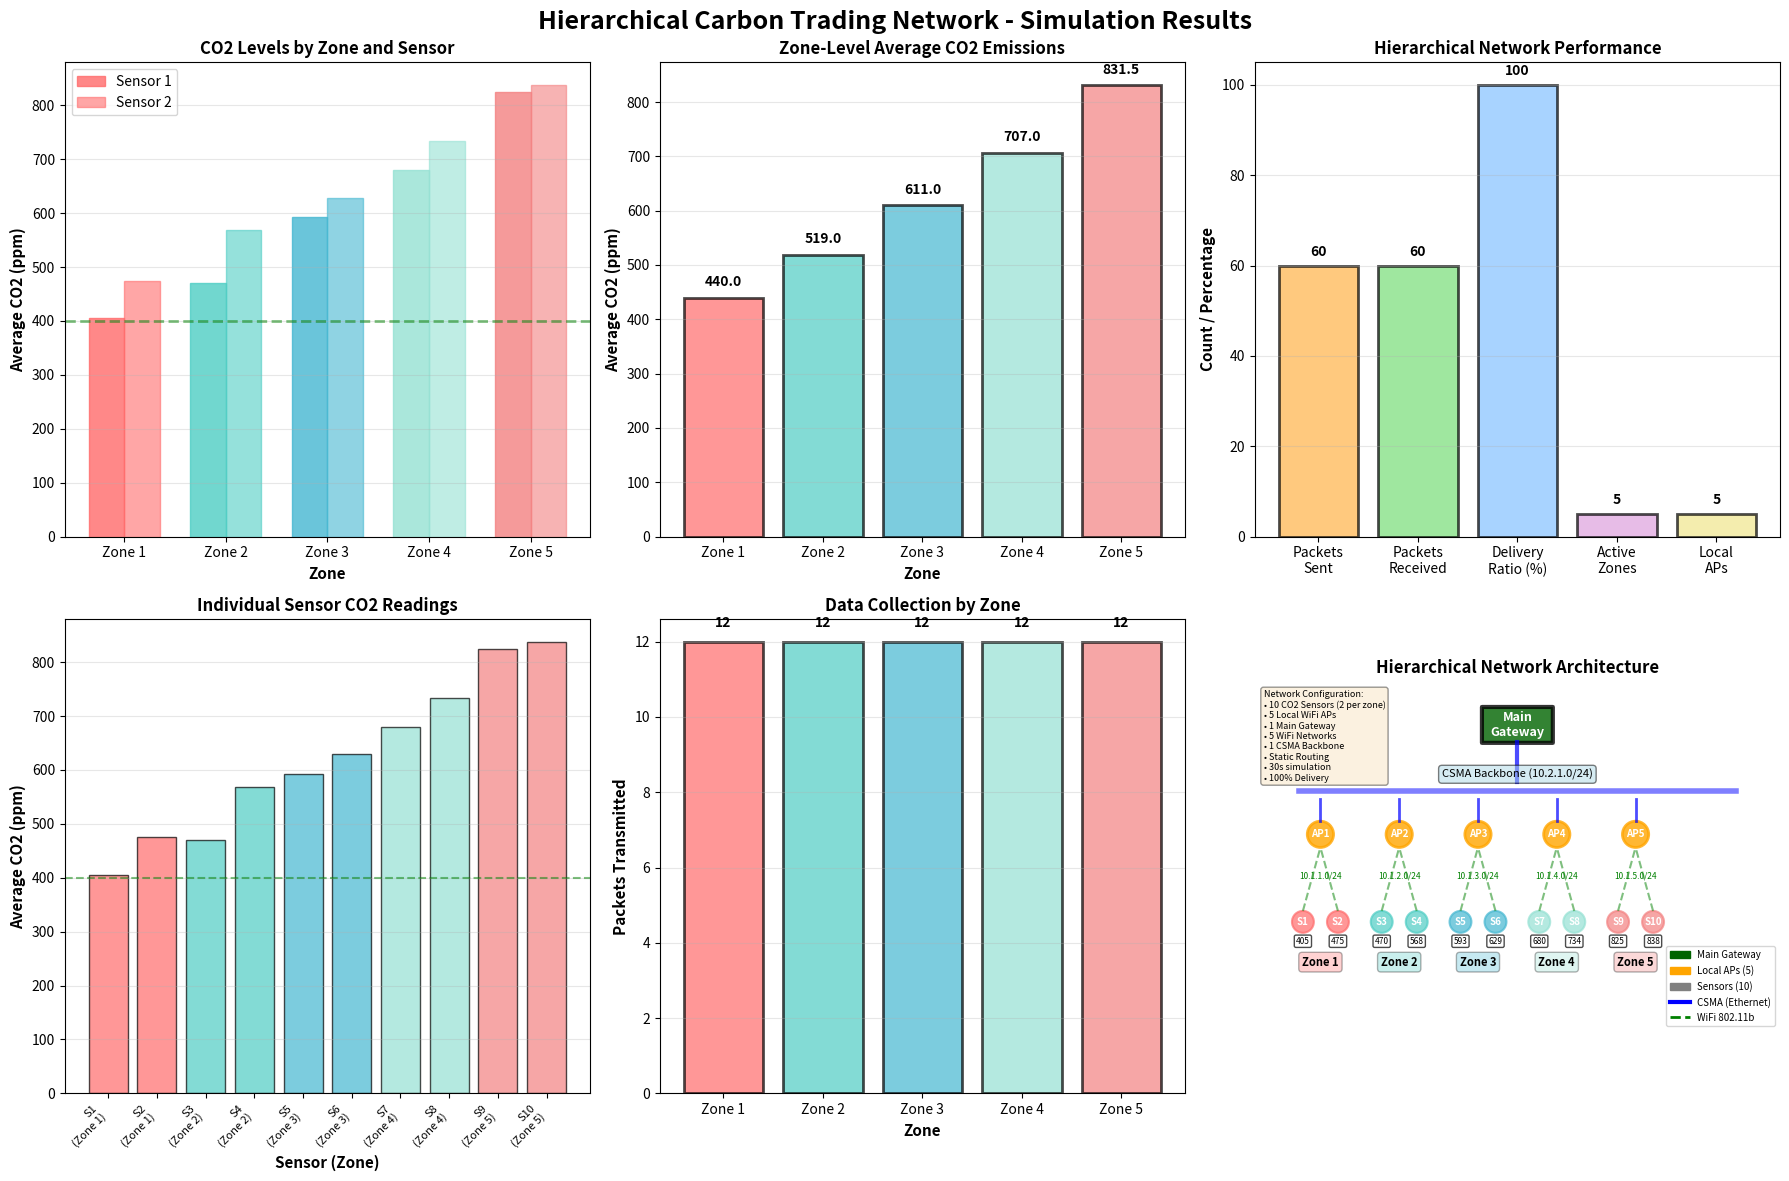

Write the Python code that produced this figure.
#!/usr/bin/env python3
"""
Hierarchical Carbon Trading Network Visualization
Generates graphs from the hierarchical simulation results
"""

import matplotlib.pyplot as plt
import numpy as np
from matplotlib.patches import Rectangle, FancyBboxPatch, Circle
import matplotlib.patches as mpatches
from matplotlib.lines import Line2D

# Hierarchical network data (10 sensors, 5 zones, 5 APs, 1 main gateway)
zones = ['Zone 1', 'Zone 2', 'Zone 3', 'Zone 4', 'Zone 5']
sensors_per_zone = 2
total_sensors = 10

# Sample CO2 data by zone (derived from simulation output)
zone_data = {
    'Zone 1': {'sensors': ['S1', 'S2'], 'avg_co2': [405, 475], 'color': '#FF6B6B'},
    'Zone 2': {'sensors': ['S3', 'S4'], 'avg_co2': [470, 568], 'color': '#4ECDC4'},
    'Zone 3': {'sensors': ['S5', 'S6'], 'avg_co2': [593, 629], 'color': '#45B7D1'},
    'Zone 4': {'sensors': ['S7', 'S8'], 'avg_co2': [680, 734], 'color': '#95E1D3'},
    'Zone 5': {'sensors': ['S9', 'S10'], 'avg_co2': [825, 838], 'color': '#F38181'}
}

# Network performance metrics
total_packets_sent = 60
total_packets_received = 60
delivery_ratio = 100.0
num_zones = 5
num_aps = 5

# Create figure with multiple subplots
fig = plt.figure(figsize=(18, 12))
fig.suptitle('Hierarchical Carbon Trading Network - Simulation Results', 
             fontsize=18, fontweight='bold')

# 1. CO2 Levels by Zone (grouped bar chart)
ax1 = plt.subplot(2, 3, 1)
x = np.arange(len(zones))
width = 0.35

sensor1_data = [zone_data[z]['avg_co2'][0] for z in zones]
sensor2_data = [zone_data[z]['avg_co2'][1] for z in zones]

bars1 = ax1.bar(x - width/2, sensor1_data, width, label='Sensor 1', 
                alpha=0.8, edgecolor='black')
bars2 = ax1.bar(x + width/2, sensor2_data, width, label='Sensor 2', 
                alpha=0.8, edgecolor='black')

# Color bars by zone
for i, (bar1, bar2) in enumerate(zip(bars1, bars2)):
    bar1.set_color(zone_data[zones[i]]['color'])
    bar2.set_color(zone_data[zones[i]]['color'])
    bar2.set_alpha(0.6)

ax1.set_xlabel('Zone', fontweight='bold', fontsize=11)
ax1.set_ylabel('Average CO2 (ppm)', fontweight='bold', fontsize=11)
ax1.set_title('CO2 Levels by Zone and Sensor', fontweight='bold', fontsize=12)
ax1.set_xticks(x)
ax1.set_xticklabels(zones)
ax1.legend()
ax1.grid(axis='y', alpha=0.3)
ax1.axhline(y=400, color='green', linestyle='--', linewidth=2, 
            label='Normal (400 ppm)', alpha=0.5)

# 2. Average CO2 per Zone
ax2 = plt.subplot(2, 3, 2)
zone_averages = [(zone_data[z]['avg_co2'][0] + zone_data[z]['avg_co2'][1]) / 2 
                 for z in zones]
zone_colors = [zone_data[z]['color'] for z in zones]

bars2 = ax2.bar(zones, zone_averages, color=zone_colors, alpha=0.7, 
                edgecolor='black', linewidth=2)
ax2.set_xlabel('Zone', fontweight='bold', fontsize=11)
ax2.set_ylabel('Average CO2 (ppm)', fontweight='bold', fontsize=11)
ax2.set_title('Zone-Level Average CO2 Emissions', fontweight='bold', fontsize=12)
ax2.grid(axis='y', alpha=0.3)

for bar, val in zip(bars2, zone_averages):
    ax2.text(bar.get_x() + bar.get_width()/2, bar.get_height() + 15,
             f'{val:.1f}', ha='center', va='bottom', fontweight='bold', fontsize=10)

# 3. Network Performance Metrics
ax3 = plt.subplot(2, 3, 3)
metrics = ['Packets\nSent', 'Packets\nReceived', 'Delivery\nRatio (%)', 
           'Active\nZones', 'Local\nAPs']
values = [total_packets_sent, total_packets_received, delivery_ratio, num_zones, num_aps]
colors_perf = ['#FFB347', '#77DD77', '#84C1FF', '#DDA0DD', '#F0E68C']
bars3 = ax3.bar(metrics, values, color=colors_perf, alpha=0.7, edgecolor='black', linewidth=2)
ax3.set_ylabel('Count / Percentage', fontweight='bold', fontsize=11)
ax3.set_title('Hierarchical Network Performance', fontweight='bold', fontsize=12)
ax3.grid(axis='y', alpha=0.3)

for bar, val in zip(bars3, values):
    ax3.text(bar.get_x() + bar.get_width()/2, bar.get_height() + 1.5,
             f'{val:.0f}', ha='center', va='bottom', fontweight='bold', fontsize=10)

# 4. CO2 Distribution Across All Sensors
ax4 = plt.subplot(2, 3, 4)
all_sensors = []
all_co2 = []
all_colors = []

for zone in zones:
    for i, sensor in enumerate(zone_data[zone]['sensors']):
        all_sensors.append(f"{sensor}\n({zone})")
        all_co2.append(zone_data[zone]['avg_co2'][i])
        all_colors.append(zone_data[zone]['color'])

bars4 = ax4.bar(range(len(all_sensors)), all_co2, color=all_colors, 
                alpha=0.7, edgecolor='black', linewidth=1)
ax4.set_xlabel('Sensor (Zone)', fontweight='bold', fontsize=11)
ax4.set_ylabel('Average CO2 (ppm)', fontweight='bold', fontsize=11)
ax4.set_title('Individual Sensor CO2 Readings', fontweight='bold', fontsize=12)
ax4.set_xticks(range(len(all_sensors)))
ax4.set_xticklabels(all_sensors, rotation=45, ha='right', fontsize=8)
ax4.grid(axis='y', alpha=0.3)
ax4.axhline(y=400, color='green', linestyle='--', linewidth=1.5, alpha=0.5)

# 5. Packets per Zone
ax5 = plt.subplot(2, 3, 5)
packets_per_zone = [12, 12, 12, 12, 12]  # 2 sensors × 6 readings each
bars5 = ax5.bar(zones, packets_per_zone, color=zone_colors, alpha=0.7, 
                edgecolor='black', linewidth=2)
ax5.set_xlabel('Zone', fontweight='bold', fontsize=11)
ax5.set_ylabel('Packets Transmitted', fontweight='bold', fontsize=11)
ax5.set_title('Data Collection by Zone', fontweight='bold', fontsize=12)
ax5.grid(axis='y', alpha=0.3)

for bar, val in zip(bars5, packets_per_zone):
    ax5.text(bar.get_x() + bar.get_width()/2, bar.get_height() + 0.3,
             f'{val}', ha='center', va='bottom', fontweight='bold', fontsize=10)

# 6. Hierarchical Network Topology Diagram
ax6 = plt.subplot(2, 3, 6)
ax6.set_xlim(0, 120)
ax6.set_ylim(0, 80)
ax6.set_aspect('equal')
ax6.axis('off')
ax6.set_title('Hierarchical Network Architecture', fontweight='bold', fontsize=12)

# Draw main gateway at top center
main_gw_x, main_gw_y = 60, 70
main_gw = FancyBboxPatch((main_gw_x-8, main_gw_y-4), 16, 8, 
                         boxstyle="round,pad=0.1", 
                         facecolor='darkgreen', edgecolor='black', 
                         linewidth=3, alpha=0.8)
ax6.add_patch(main_gw)
ax6.text(main_gw_x, main_gw_y, 'Main\nGateway', ha='center', va='center', 
         fontweight='bold', fontsize=9, color='white')

# Draw CSMA backbone
ax6.plot([10, 110], [55, 55], 'b-', linewidth=4, alpha=0.5, label='CSMA Backbone')
ax6.text(60, 58, 'CSMA Backbone (10.2.1.0/24)', ha='center', 
         fontsize=8, style='italic', bbox=dict(boxstyle='round', 
         facecolor='lightblue', alpha=0.5))

# Draw zones with local APs and sensors
zone_positions = [15, 33, 51, 69, 87]  # X positions for 5 zones

for i, (zone_x, zone_name) in enumerate(zip(zone_positions, zones)):
    zone_color = zone_data[zone_name]['color']
    
    # Draw local AP
    ap_y = 45
    ap_circle = Circle((zone_x, ap_y), 3, color='orange', 
                      alpha=0.8, edgecolor='black', linewidth=2)
    ax6.add_patch(ap_circle)
    ax6.text(zone_x, ap_y, f'AP{i+1}', ha='center', va='center', 
             fontweight='bold', fontsize=7, color='white')
    
    # Connect AP to backbone
    ax6.plot([zone_x, zone_x], [ap_y+3, 55-2], 'b-', linewidth=2, alpha=0.7)
    
    # Draw two sensors below AP
    sensor_positions = [(zone_x - 4, 25), (zone_x + 4, 25)]
    
    for j, (sx, sy) in enumerate(sensor_positions):
        sensor_circle = Circle((sx, sy), 2.5, color=zone_color, 
                              alpha=0.7, edgecolor='black', linewidth=1.5)
        ax6.add_patch(sensor_circle)
        
        sensor_idx = i * 2 + j + 1
        ax6.text(sx, sy, f'S{sensor_idx}', ha='center', va='center', 
                 fontweight='bold', fontsize=7, color='white')
        
        # Connect sensor to AP with WiFi indicator
        ax6.plot([sx, zone_x], [sy+2.5, ap_y-3], 'g--', 
                linewidth=1.5, alpha=0.5)
        
        # Add CO2 reading
        co2_val = zone_data[zone_name]['avg_co2'][j]
        ax6.text(sx, sy - 5, f'{co2_val:.0f}', ha='center', 
                fontsize=6, style='italic', 
                bbox=dict(boxstyle='round,pad=0.2', 
                         facecolor='white', alpha=0.7))
    
    # Zone label
    ax6.text(zone_x, 15, zone_name, ha='center', fontweight='bold', 
             fontsize=8, bbox=dict(boxstyle='round', 
             facecolor=zone_color, alpha=0.3))
    
    # WiFi network label
    wifi_net = f'10.1.{i+1}.0/24'
    ax6.text(zone_x, 35, wifi_net, ha='center', fontsize=6, 
             style='italic', color='green')

# Connect main gateway to backbone
ax6.plot([main_gw_x, main_gw_x], [main_gw_y-4, 55+2], 'b-', 
         linewidth=3, alpha=0.7)

# Add legend
legend_elements = [
    mpatches.Patch(color='darkgreen', label='Main Gateway'),
    mpatches.Patch(color='orange', label='Local APs (5)'),
    mpatches.Patch(color='gray', label='Sensors (10)'),
        Line2D([0], [0], color='blue', linewidth=3, label='CSMA (Ethernet)'),
        Line2D([0], [0], color='green', linewidth=2, 
              linestyle='--', label='WiFi 802.11b')
]
ax6.legend(handles=legend_elements, loc='lower right', fontsize=7)

# Add simulation info
info_text = (
    'Network Configuration:\n'
    '• 10 CO2 Sensors (2 per zone)\n'
    '• 5 Local WiFi APs\n'
    '• 1 Main Gateway\n'
    '• 5 WiFi Networks\n'
    '• 1 CSMA Backbone\n'
    '• Static Routing\n'
    '• 30s simulation\n'
    '• 100% Delivery'
)
props = dict(boxstyle='round', facecolor='wheat', alpha=0.4)
ax6.text(2, 78, info_text, fontsize=6.5, verticalalignment='top', bbox=props)

plt.tight_layout()
output_file = 'hierarchical_carbon_visualization.png'
plt.savefig(output_file, dpi=300, bbox_inches='tight')
print(f"✓ Hierarchical network visualization saved as: {output_file}")
print(f"✓ Total sensors: {total_sensors}")
print(f"✓ Zones: {num_zones}")
print(f"✓ Local APs: {num_aps}")
print(f"✓ Packets sent: {total_packets_sent}")
print(f"✓ Packets received: {total_packets_received}")
print(f"✓ Delivery ratio: {delivery_ratio}%")

plt.show()
